Run: headless pygame with SDL's dummy video driver; simulated clock (each Clock.tick advances the game by its frame time, no real sleeping); random seed 0; keys injected as events and as key.get_pressed() state; no mouse input.
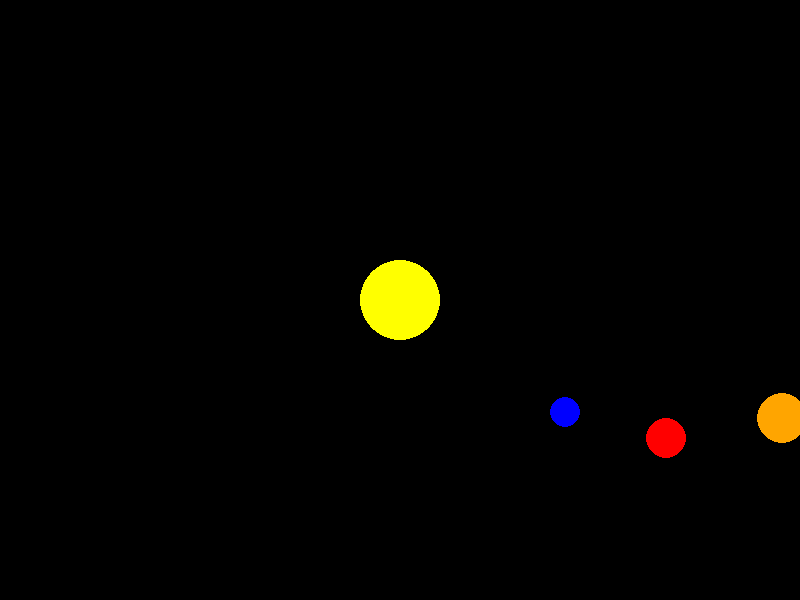
Frame 1 of 4 · flips 1–60 · no input
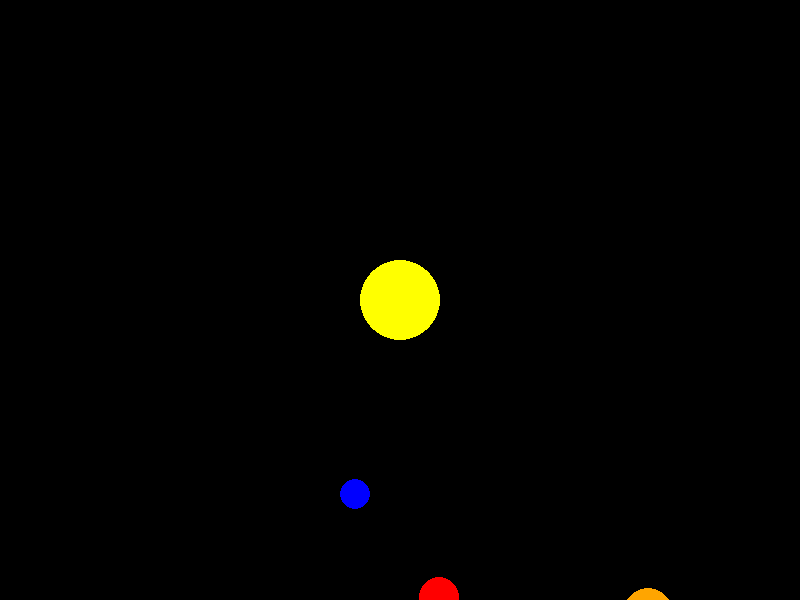
Frame 2 of 4 · flips 61–180 · tapped SPACE, RETURN · held RIGHT (→), D
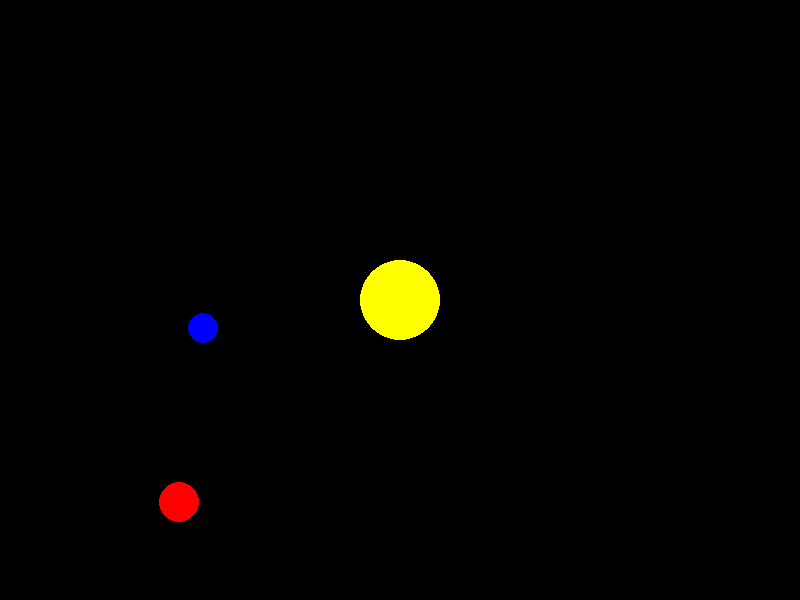
Frame 3 of 4 · flips 181–300 · held DOWN (↓), S
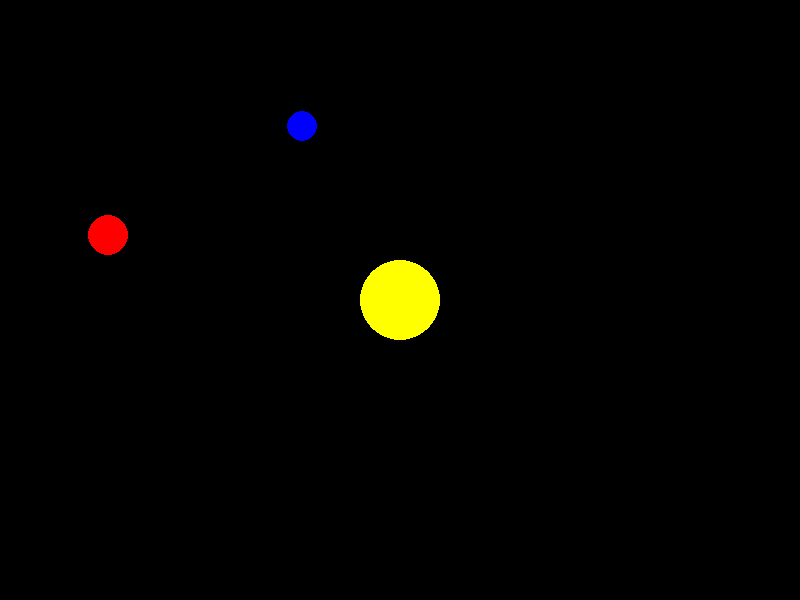
Frame 4 of 4 · flips 301–420 · held LEFT (←), A, UP (↑), W

The pygame program that drew these frames:

import pygame
import sys
import math
from pygame.math import Vector3

# Initialize Pygame
pygame.init()

# Screen dimensions
SCREEN_WIDTH = 800
SCREEN_HEIGHT = 600

# Colors
WHITE = (255, 255, 255)
YELLOW = (255, 255, 0)
ORANGE = (255, 165, 0)
BLUE = (0, 0, 255)
RED = (255, 0, 0)

# Initialize the screen
screen = pygame.display.set_mode((SCREEN_WIDTH, SCREEN_HEIGHT))
pygame.display.set_caption('Solar System Simulation')

# Function to rotate a point around the y-axis
def rotate_point_y(point, angle):
    x, y, z = point
    new_x = x * math.cos(angle) - z * math.sin(angle)
    new_z = x * math.sin(angle) + z * math.cos(angle)
    return (new_x, y, new_z)

# Class for celestial bodies
class CelestialBody:
    def __init__(self, position, radius, color, orbit_radius, angular_speed):
        self.position = position  # Position as tuple (x, y, z)
        self.radius = radius
        self.color = color
        self.orbit_radius = orbit_radius
        self.angular_speed = angular_speed
        self.angle = 0

    def update(self):
        # Update angle for rotation around own axis
        self.angle += self.angular_speed

    def get_current_position(self):
        # Calculate position on orbit
        x = self.orbit_radius * math.cos(self.angle)
        z = self.orbit_radius * math.sin(self.angle)
        return (x, self.position[1], z)

    def draw(self):
        # Project 3D position to 2D screen coordinates (simple orthographic projection)
        x, y, z = self.get_current_position()
        projected_x = int(x) + SCREEN_WIDTH // 2
        projected_y = int(z) + SCREEN_HEIGHT // 2

        # Draw the body
        pygame.draw.circle(screen, self.color, (projected_x, projected_y), self.radius)

# Initialize celestial bodies
sun = CelestialBody(position=(0, 0, 0), radius=40, color=YELLOW, orbit_radius=0, angular_speed=0.01)
planet1 = CelestialBody(position=(200, 0, 0), radius=15, color=BLUE, orbit_radius=200, angular_speed=0.01)
planet2 = CelestialBody(position=(300, 0, 0), radius=20, color=RED, orbit_radius=300, angular_speed=0.008)
planet3 = CelestialBody(position=(400, 0, 0), radius=25, color=ORANGE, orbit_radius=400, angular_speed=0.005)

celestial_bodies = [sun, planet1, planet2, planet3]

# Main loop
running = True
while running:
    for event in pygame.event.get():
        if event.type == pygame.QUIT:
            running = False

    # Clear the screen
    screen.fill((0, 0, 0))

    # Update and draw celestial bodies
    for body in celestial_bodies:
        body.update()
        body.draw()

    # Rotate the sun around its own axis
    sun.position = rotate_point_y(sun.position, 0.01)

    # Update the screen
    pygame.display.flip()

    # Control the frame rate
    pygame.time.Clock().tick(60)

# Quit Pygame
pygame.quit()
sys.exit()
